Dataset: raw-img (GitHub, Jhomar1158-ux/proyecto003-clasificacion-keras-tf). Classes: HP logo, Logitech logo, Intel logo.

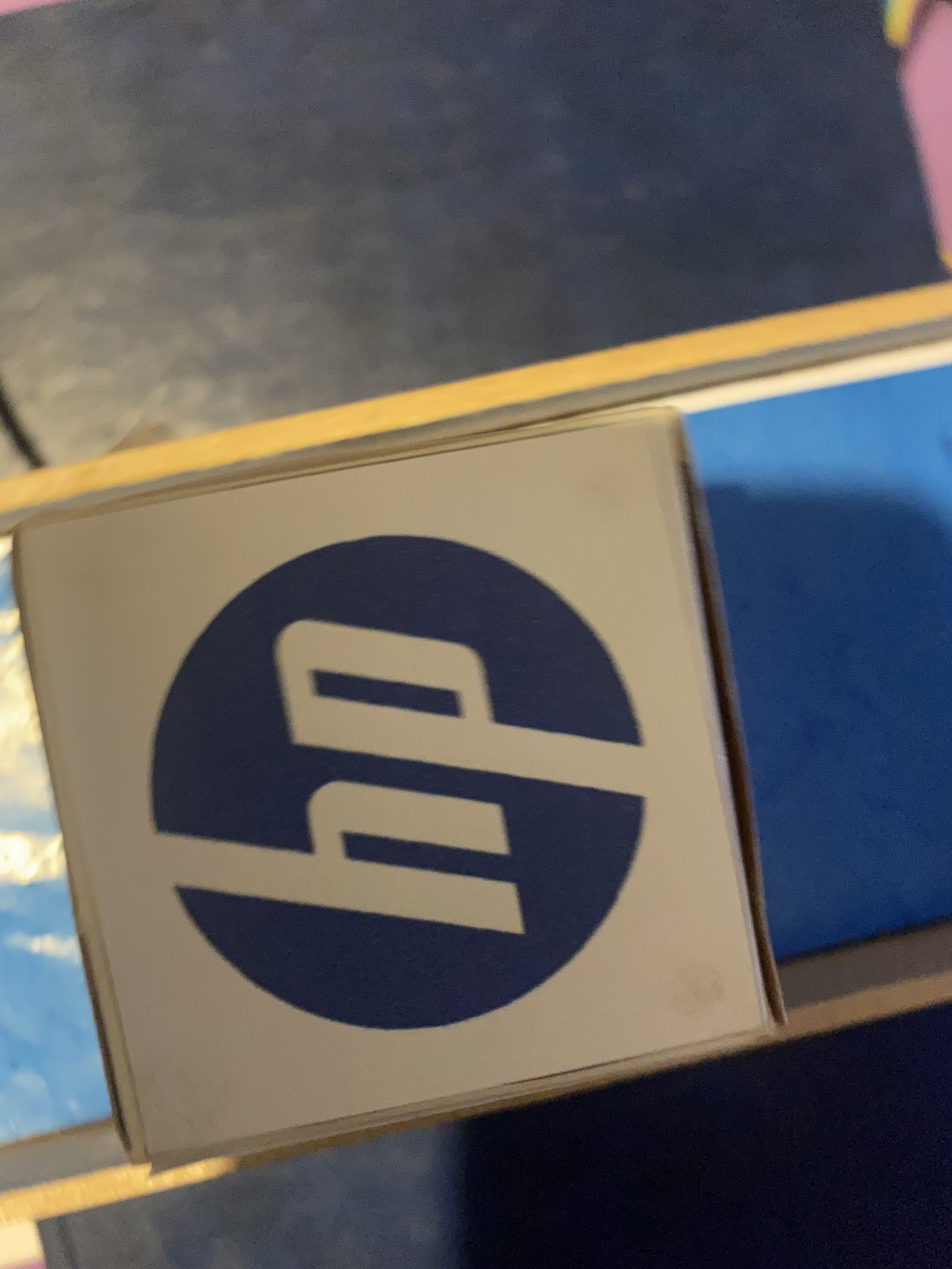
Label: HP logo

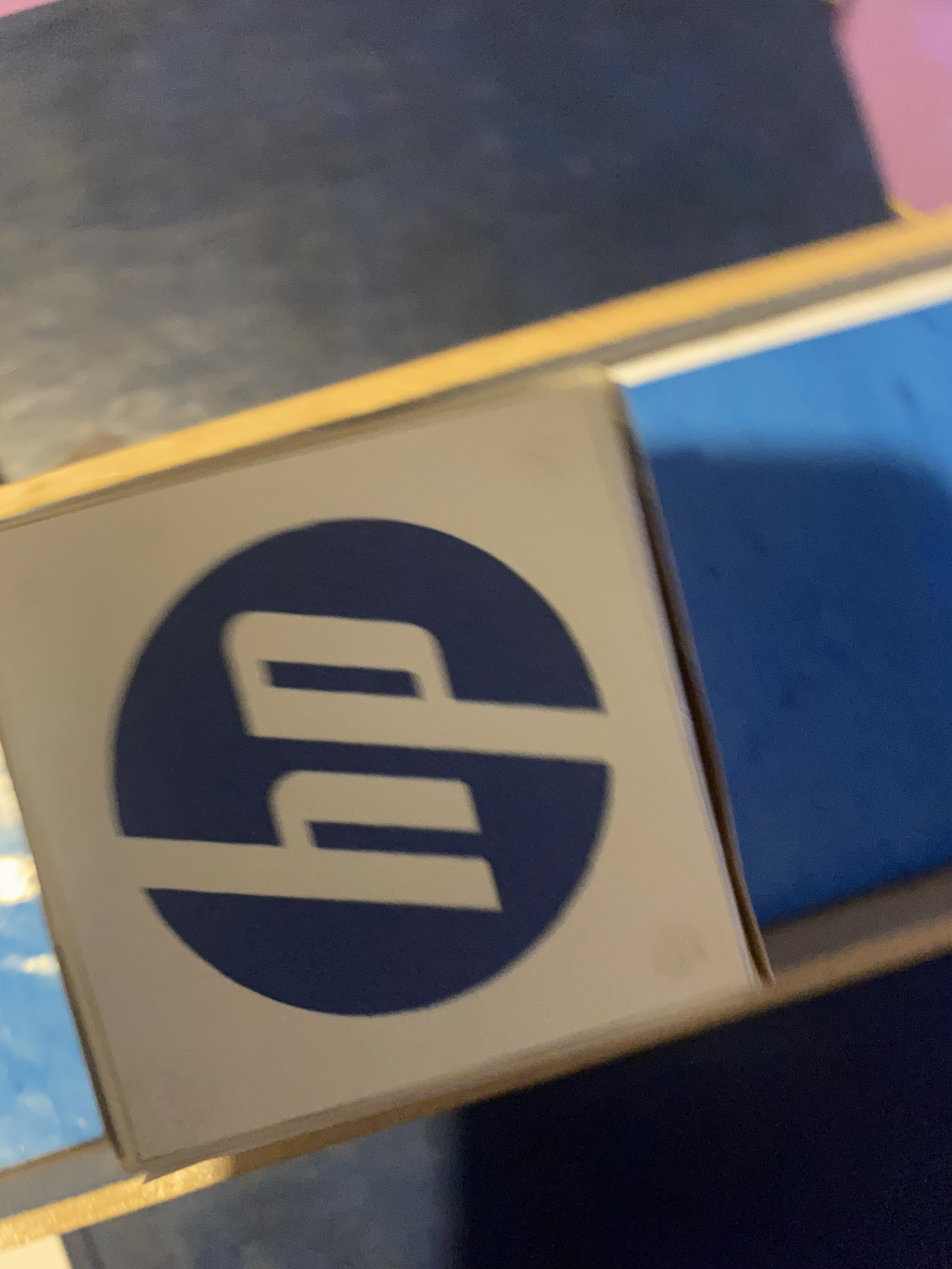
Label: HP logo

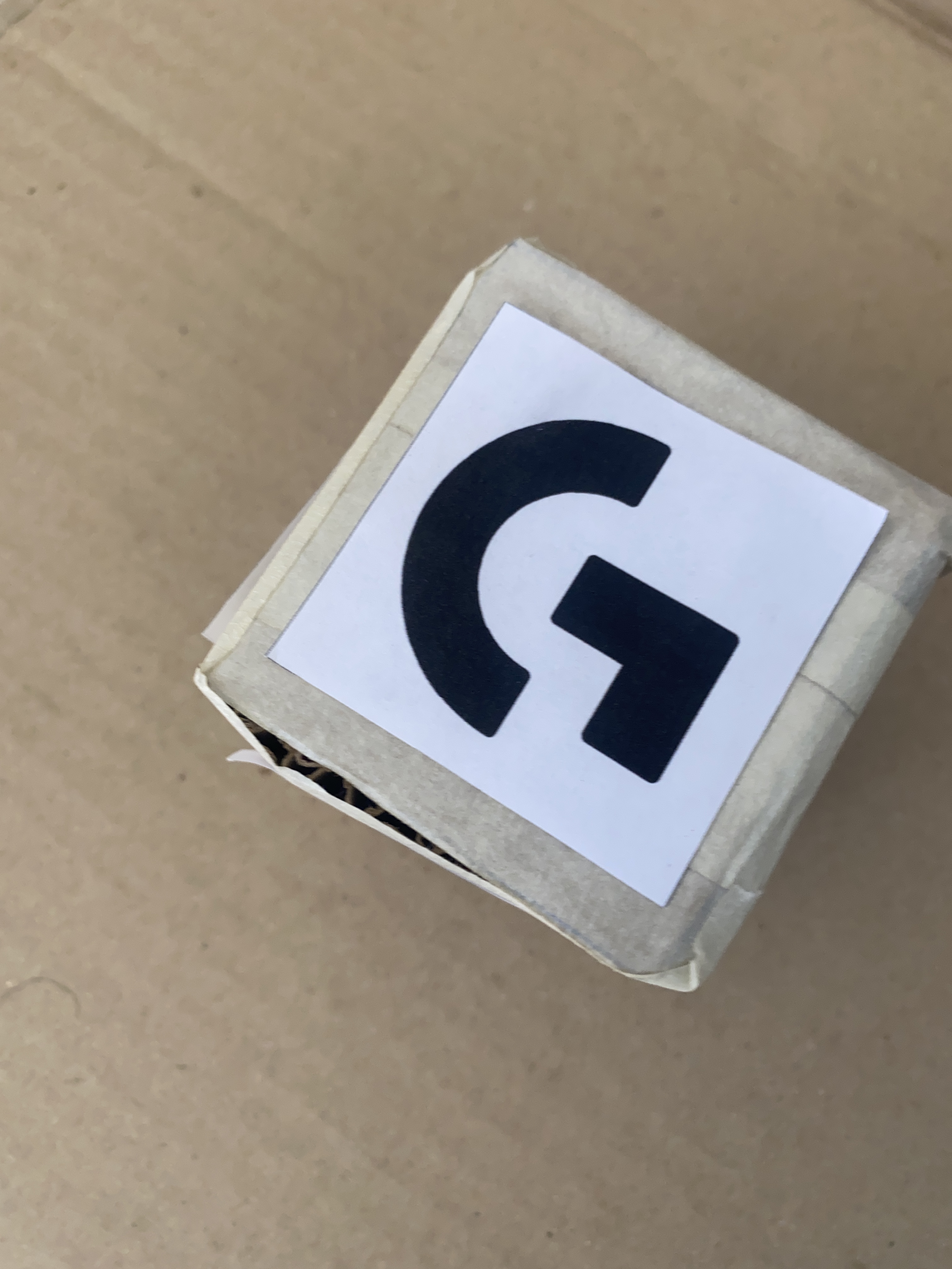
Label: Logitech logo

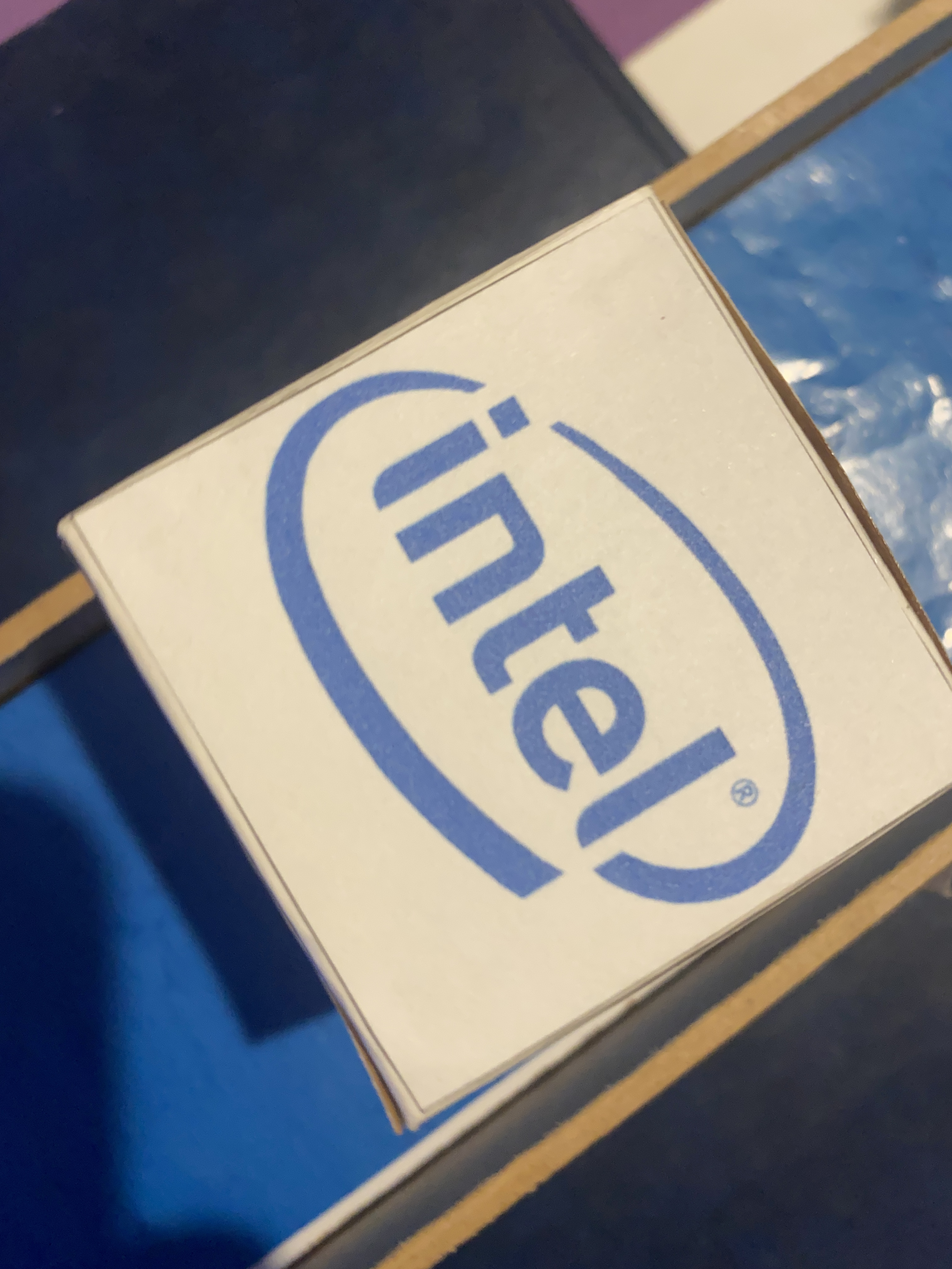
Label: Intel logo

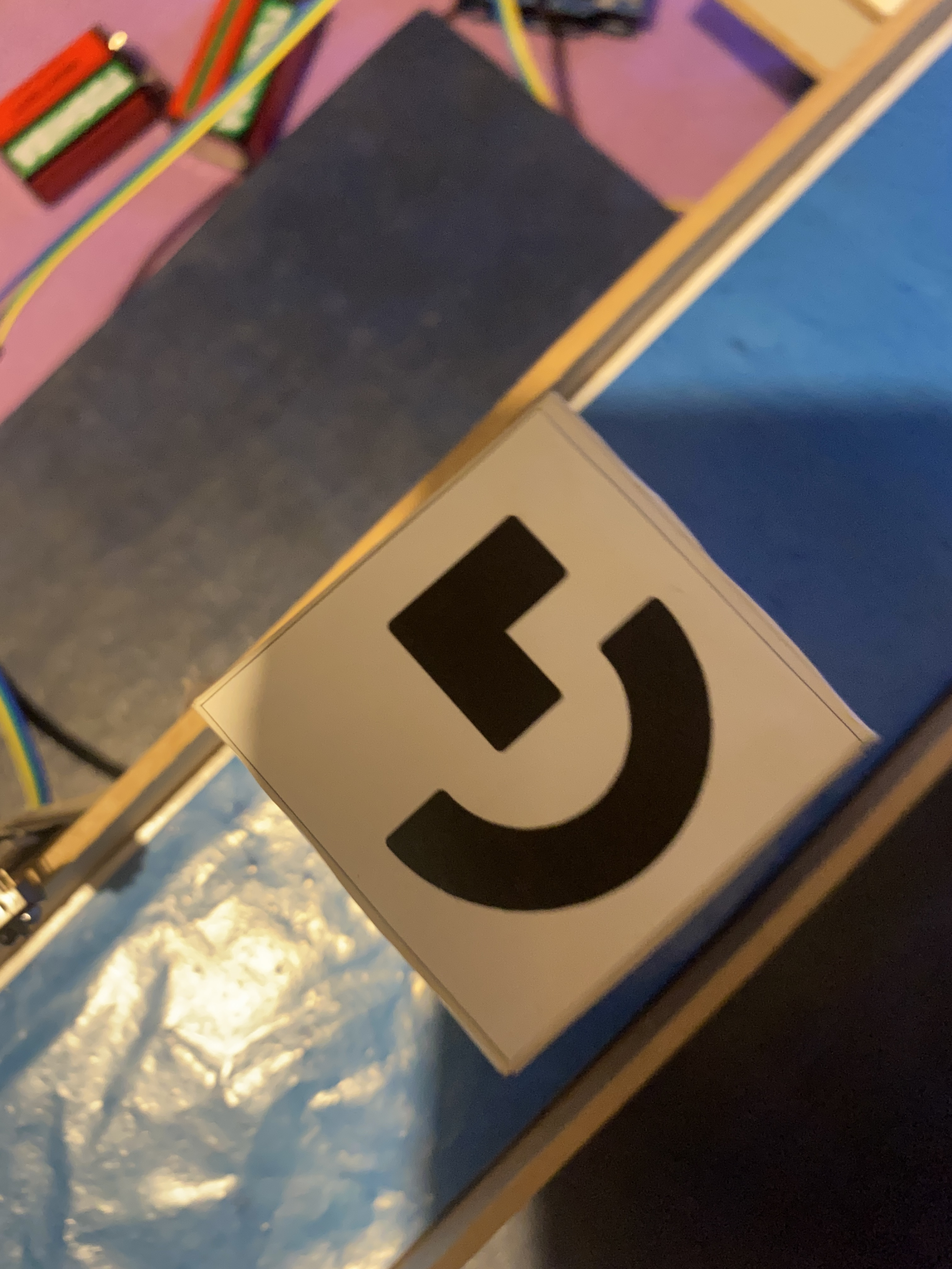
Label: Logitech logo

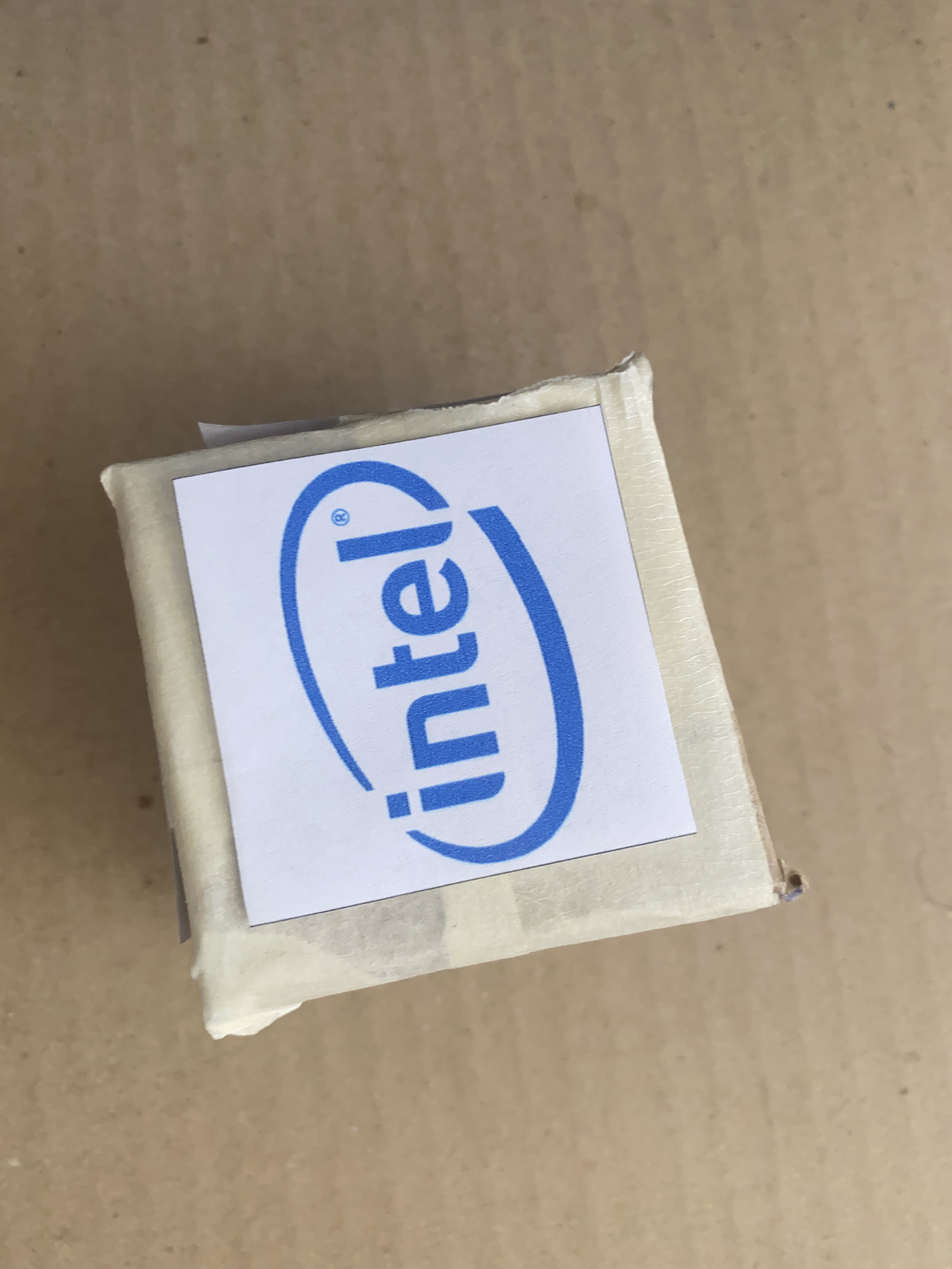
Label: Intel logo
